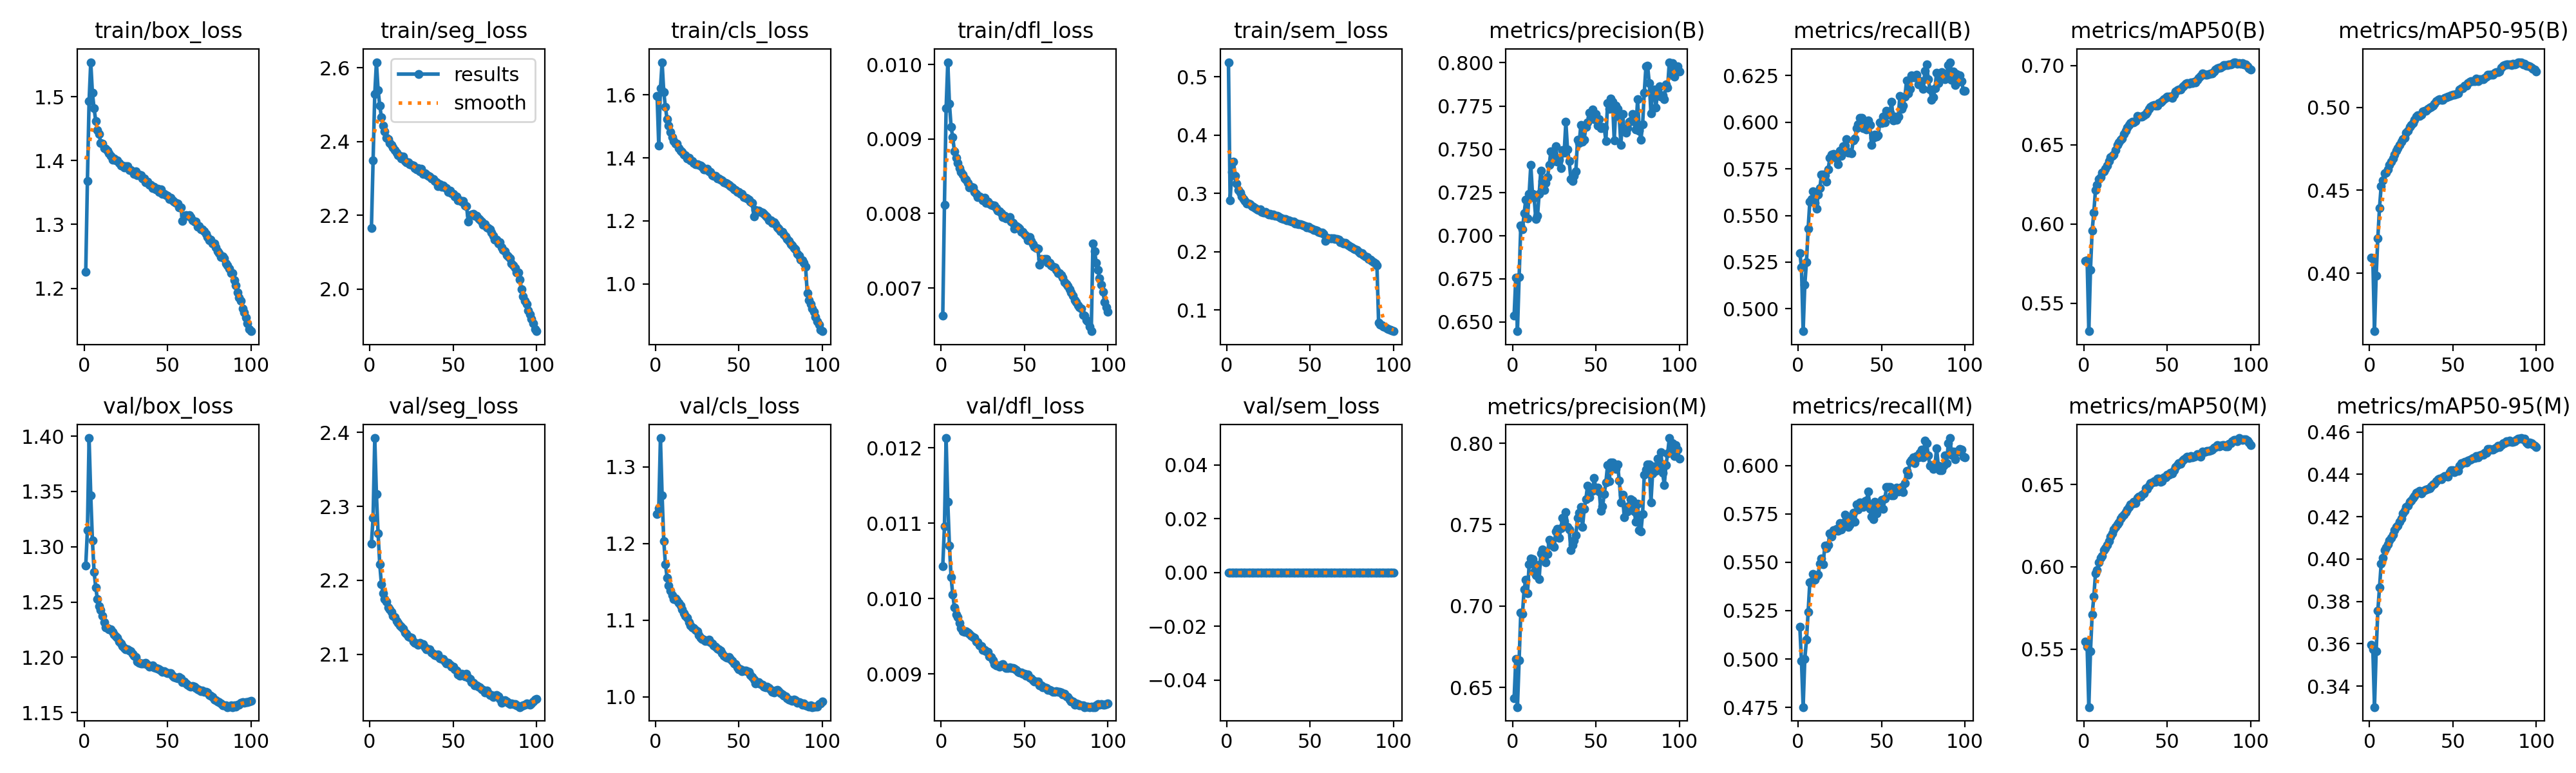

Data behind this chart, as committed beside it:
epoch, time, train/box_loss, train/seg_loss, train/cls_loss, train/dfl_loss, train/sem_loss, metrics/precision(B), metrics/recall(B), metrics/mAP50(B), metrics/mAP50-95(B), metrics/precision(M), metrics/recall(M), metrics/mAP50(M), metrics/mAP50-95(M), val/box_loss, val/seg_loss, val/cls_loss, val/dfl_loss, val/sem_loss, lr/pg0, lr/pg1, lr/pg2, lr/pg3
1, 6262, 1.226, 2.165, 1.596, 0.00663, 0.5252, 0.6537, 0.5299, 0.5767, 0.4093, 0.6434, 0.5167, 0.5547, 0.3594, 1.283, 2.25, 1.238, 0.01043, 0, 0.009997, 0.003332, 0.009997, 0.003332
2, 12362, 1.368, 2.348, 1.438, 0.00812, 0.2885, 0.6758, 0.5222, 0.5773, 0.4086, 0.6673, 0.499, 0.5512, 0.3574, 1.315, 2.285, 1.246, 0.01096, 0, 0.0198, 0.0066, 0.0198, 0.0066
3, 17783, 1.493, 2.529, 1.621, 0.00941, 0.3369, 0.6446, 0.488, 0.5323, 0.3649, 0.6379, 0.4752, 0.5147, 0.3301, 1.398, 2.392, 1.338, 0.01213, 0, 0.0294, 0.009801, 0.0294, 0.009801
4, 23202, 1.554, 2.615, 1.703, 0.01003, 0.3549, 0.6762, 0.5129, 0.5712, 0.3985, 0.6668, 0.5001, 0.5486, 0.3563, 1.347, 2.316, 1.263, 0.01128, 0, 0.02911, 0.009703, 0.02911, 0.009703
5, 28684, 1.506, 2.54, 1.608, 0.00947, 0.3304, 0.7057, 0.5251, 0.5958, 0.4212, 0.6959, 0.5098, 0.5709, 0.3755, 1.306, 2.263, 1.204, 0.0107, 0, 0.02881, 0.009604, 0.02881, 0.009604
6, 34494, 1.482, 2.498, 1.561, 0.00916, 0.3169, 0.7035, 0.543, 0.6073, 0.4394, 0.6953, 0.5244, 0.5818, 0.3865, 1.277, 2.221, 1.173, 0.01028, 0, 0.02851, 0.009505, 0.02851, 0.009505
7, 39941, 1.462, 2.465, 1.522, 0.00902, 0.3059, 0.7129, 0.5574, 0.6216, 0.4524, 0.7104, 0.5397, 0.5959, 0.3977, 1.263, 2.195, 1.156, 0.01005, 0, 0.02822, 0.009406, 0.02822, 0.009406
8, 45406, 1.447, 2.444, 1.503, 0.00883, 0.301, 0.7209, 0.5588, 0.6247, 0.4561, 0.716, 0.5401, 0.598, 0.4005, 1.252, 2.182, 1.146, 0.00988, 0, 0.02792, 0.009307, 0.02792, 0.009307
9, 51099, 1.442, 2.427, 1.482, 0.00875, 0.2944, 0.7099, 0.5628, 0.6284, 0.4603, 0.7077, 0.5439, 0.6025, 0.404, 1.246, 2.175, 1.138, 0.00979, 0, 0.02762, 0.009208, 0.02762, 0.009208
10, 56958, 1.428, 2.41, 1.466, 0.00868, 0.2899, 0.7243, 0.5566, 0.6297, 0.4608, 0.7257, 0.5411, 0.6054, 0.4053, 1.243, 2.171, 1.133, 0.00975, 0, 0.02733, 0.009109, 0.02733, 0.009109
11, 62542, 1.427, 2.407, 1.452, 0.00861, 0.2873, 0.7409, 0.5537, 0.6324, 0.4627, 0.7292, 0.543, 0.6066, 0.4068, 1.237, 2.163, 1.128, 0.00968, 0, 0.02703, 0.00901, 0.02703, 0.00901
12, 68155, 1.419, 2.396, 1.444, 0.00856, 0.283, 0.7241, 0.5613, 0.6333, 0.4655, 0.7289, 0.5436, 0.61, 0.4087, 1.232, 2.161, 1.128, 0.00961, 0, 0.02673, 0.008911, 0.02673, 0.008911
13, 73869, 1.418, 2.391, 1.444, 0.00852, 0.2831, 0.7218, 0.5646, 0.6349, 0.4671, 0.7208, 0.5492, 0.6112, 0.41, 1.227, 2.157, 1.126, 0.00957, 0, 0.02644, 0.008812, 0.02644, 0.008812
14, 79594, 1.415, 2.385, 1.432, 0.00847, 0.2814, 0.7094, 0.5719, 0.6369, 0.4691, 0.7189, 0.552, 0.6131, 0.4115, 1.226, 2.152, 1.123, 0.00956, 0, 0.02614, 0.008713, 0.02614, 0.008713
15, 85429, 1.411, 2.377, 1.423, 0.00845, 0.2777, 0.7114, 0.5718, 0.6398, 0.4714, 0.7251, 0.5491, 0.6154, 0.4137, 1.225, 2.15, 1.119, 0.00957, 0, 0.02584, 0.008614, 0.02584, 0.008614
16, 90994, 1.407, 2.369, 1.419, 0.00841, 0.2767, 0.7242, 0.5716, 0.6423, 0.4739, 0.7165, 0.5586, 0.6184, 0.4151, 1.225, 2.145, 1.115, 0.00955, 0, 0.02555, 0.008515, 0.02555, 0.008515
17, 96393, 1.401, 2.363, 1.41, 0.00835, 0.2745, 0.7377, 0.568, 0.643, 0.4756, 0.7325, 0.5572, 0.6202, 0.4158, 1.223, 2.142, 1.109, 0.00953, 0, 0.02525, 0.008416, 0.02525, 0.008416
18, 101761, 1.403, 2.362, 1.408, 0.00836, 0.2721, 0.7316, 0.5746, 0.6438, 0.4773, 0.7347, 0.5588, 0.6227, 0.4175, 1.221, 2.139, 1.106, 0.00951, 0, 0.02495, 0.008317, 0.02495, 0.008317
19, 107194, 1.4, 2.354, 1.399, 0.00835, 0.2716, 0.7262, 0.5809, 0.6468, 0.4795, 0.7302, 0.5651, 0.6244, 0.419, 1.219, 2.137, 1.103, 0.00949, 0, 0.02465, 0.008218, 0.02465, 0.008218
20, 112668, 1.4, 2.359, 1.399, 0.00829, 0.2727, 0.7304, 0.5828, 0.6499, 0.4809, 0.7268, 0.5633, 0.6258, 0.4215, 1.217, 2.134, 1.097, 0.00948, 0, 0.02436, 0.008119, 0.02436, 0.008119
21, 118136, 1.397, 2.348, 1.392, 0.00826, 0.2684, 0.7337, 0.583, 0.6517, 0.4818, 0.7318, 0.5665, 0.6269, 0.4226, 1.214, 2.13, 1.093, 0.00943, 0, 0.02406, 0.00802, 0.02406, 0.00802
22, 123529, 1.393, 2.344, 1.39, 0.00822, 0.2673, 0.7407, 0.5811, 0.6532, 0.4848, 0.7405, 0.5662, 0.6291, 0.4244, 1.213, 2.128, 1.091, 0.00942, 0, 0.02376, 0.007921, 0.02376, 0.007921
23, 128901, 1.393, 2.344, 1.383, 0.00823, 0.2684, 0.7486, 0.5807, 0.6541, 0.4861, 0.7389, 0.5673, 0.6305, 0.4251, 1.21, 2.124, 1.09, 0.00938, 0, 0.02347, 0.007822, 0.02347, 0.007822
24, 134270, 1.389, 2.338, 1.381, 0.00821, 0.2655, 0.7488, 0.5776, 0.6566, 0.4881, 0.737, 0.5661, 0.6315, 0.4269, 1.209, 2.123, 1.087, 0.00937, 0, 0.02317, 0.007723, 0.02317, 0.007723
25, 139636, 1.391, 2.337, 1.38, 0.00818, 0.2642, 0.7433, 0.5848, 0.6588, 0.4894, 0.7363, 0.5704, 0.633, 0.4277, 1.207, 2.122, 1.085, 0.00932, 0, 0.02287, 0.007624, 0.02287, 0.007624
26, 145240, 1.391, 2.336, 1.377, 0.00821, 0.2652, 0.7517, 0.582, 0.661, 0.4908, 0.746, 0.567, 0.6347, 0.4287, 1.207, 2.117, 1.081, 0.00932, 0, 0.02258, 0.007525, 0.02258, 0.007525
27, 150741, 1.385, 2.327, 1.375, 0.00814, 0.2631, 0.7429, 0.5872, 0.6624, 0.4923, 0.7476, 0.5701, 0.6361, 0.4299, 1.206, 2.116, 1.078, 0.0093, 0, 0.02228, 0.007426, 0.02228, 0.007426
28, 155801, 1.386, 2.325, 1.371, 0.00816, 0.2636, 0.744, 0.5875, 0.6637, 0.4944, 0.7417, 0.5744, 0.638, 0.4314, 1.205, 2.114, 1.076, 0.00929, 0, 0.02198, 0.007327, 0.02198, 0.007327
29, 159815, 1.384, 2.327, 1.364, 0.00813, 0.2611, 0.7389, 0.591, 0.6646, 0.4951, 0.7477, 0.5711, 0.6383, 0.4315, 1.203, 2.113, 1.075, 0.00923, 0, 0.02168, 0.007228, 0.02168, 0.007228
30, 163833, 1.379, 2.319, 1.364, 0.00812, 0.2611, 0.7494, 0.5837, 0.6643, 0.4951, 0.7542, 0.5682, 0.6394, 0.432, 1.201, 2.115, 1.073, 0.00922, 0, 0.02139, 0.007129, 0.02139, 0.007129
31, 167737, 1.383, 2.326, 1.365, 0.00811, 0.2607, 0.748, 0.5839, 0.6648, 0.4955, 0.752, 0.5693, 0.6386, 0.4308, 1.2, 2.114, 1.073, 0.00918, 0, 0.02109, 0.00703, 0.02109, 0.00703
32, 171515, 1.377, 2.312, 1.357, 0.00811, 0.2582, 0.7658, 0.5832, 0.6681, 0.4975, 0.7578, 0.5735, 0.642, 0.4318, 1.196, 2.113, 1.074, 0.00913, 0, 0.02079, 0.006931, 0.02079, 0.006931
33, 175379, 1.378, 2.314, 1.355, 0.00807, 0.2573, 0.75, 0.5903, 0.668, 0.4978, 0.7485, 0.5756, 0.6427, 0.4326, 1.195, 2.109, 1.071, 0.00911, 0, 0.0205, 0.006832, 0.0205, 0.006832
34, 179361, 1.377, 2.31, 1.345, 0.00804, 0.2557, 0.743, 0.5911, 0.6677, 0.4979, 0.7471, 0.5708, 0.6425, 0.4327, 1.194, 2.107, 1.07, 0.00911, 0, 0.0202, 0.006733, 0.0202, 0.006733
35, 183188, 1.372, 2.307, 1.344, 0.00803, 0.2559, 0.7328, 0.5966, 0.6679, 0.4991, 0.7344, 0.58, 0.6439, 0.4331, 1.195, 2.106, 1.067, 0.0091, 0, 0.0199, 0.006634, 0.0199, 0.006634
36, 186964, 1.372, 2.305, 1.343, 0.008, 0.254, 0.7316, 0.5987, 0.6686, 0.5, 0.7373, 0.5772, 0.6444, 0.4333, 1.194, 2.106, 1.065, 0.00912, 0, 0.01961, 0.006535, 0.01961, 0.006535
37, 190784, 1.366, 2.3, 1.336, 0.00795, 0.2538, 0.7346, 0.6024, 0.6693, 0.5002, 0.7403, 0.5808, 0.6477, 0.4343, 1.195, 2.103, 1.063, 0.00913, 0, 0.01931, 0.006436, 0.01931, 0.006436
38, 194571, 1.367, 2.299, 1.335, 0.00797, 0.2525, 0.7371, 0.6022, 0.6708, 0.5009, 0.7435, 0.5802, 0.6474, 0.4352, 1.193, 2.1, 1.062, 0.0091, 0, 0.01901, 0.006337, 0.01901, 0.006337
39, 198360, 1.362, 2.294, 1.33, 0.00793, 0.2511, 0.7555, 0.5967, 0.6725, 0.5024, 0.7543, 0.5785, 0.6494, 0.4356, 1.192, 2.099, 1.061, 0.00908, 0, 0.01871, 0.006238, 0.01871, 0.006238
40, 202287, 1.362, 2.29, 1.328, 0.00793, 0.2513, 0.7535, 0.5996, 0.6739, 0.5038, 0.7573, 0.5815, 0.6508, 0.4368, 1.192, 2.098, 1.057, 0.00908, 0, 0.01842, 0.006139, 0.01842, 0.006139
41, 206177, 1.357, 2.279, 1.323, 0.00795, 0.2477, 0.7642, 0.5961, 0.6746, 0.5047, 0.7607, 0.5819, 0.6512, 0.4377, 1.193, 2.099, 1.054, 0.00909, 0, 0.01812, 0.00604, 0.01812, 0.00604
42, 209937, 1.359, 2.284, 1.321, 0.00789, 0.2483, 0.7542, 0.601, 0.6752, 0.5048, 0.7485, 0.5865, 0.6521, 0.4379, 1.191, 2.094, 1.052, 0.00908, 0, 0.01782, 0.005941, 0.01782, 0.005941
43, 213720, 1.355, 2.277, 1.318, 0.00787, 0.2475, 0.7556, 0.5986, 0.6747, 0.5045, 0.7596, 0.5776, 0.6516, 0.4377, 1.19, 2.094, 1.051, 0.00908, 0, 0.01753, 0.005842, 0.01753, 0.005842
44, 217522, 1.356, 2.28, 1.314, 0.0078, 0.2469, 0.7629, 0.5879, 0.6749, 0.5045, 0.7656, 0.5737, 0.6536, 0.4386, 1.19, 2.094, 1.052, 0.00907, 0, 0.01723, 0.005743, 0.01723, 0.005743
45, 221322, 1.351, 2.275, 1.309, 0.00783, 0.2465, 0.7654, 0.5916, 0.6765, 0.5059, 0.7739, 0.5721, 0.6534, 0.4392, 1.189, 2.09, 1.049, 0.00905, 0, 0.01693, 0.005644, 0.01693, 0.005644
46, 225262, 1.355, 2.274, 1.305, 0.00781, 0.245, 0.771, 0.5934, 0.6768, 0.5062, 0.7669, 0.581, 0.6516, 0.4391, 1.188, 2.088, 1.047, 0.00903, 0, 0.01664, 0.005545, 0.01664, 0.005545
47, 229203, 1.347, 2.263, 1.299, 0.0078, 0.244, 0.7684, 0.5921, 0.6775, 0.5066, 0.7723, 0.5754, 0.6518, 0.4389, 1.187, 2.089, 1.044, 0.00902, 0, 0.01634, 0.005446, 0.01634, 0.005446
48, 233062, 1.348, 2.267, 1.298, 0.00775, 0.2415, 0.7731, 0.593, 0.679, 0.5069, 0.7708, 0.579, 0.6544, 0.4409, 1.187, 2.085, 1.042, 0.00902, 0, 0.01604, 0.005347, 0.01604, 0.005347
49, 236869, 1.346, 2.26, 1.293, 0.00775, 0.2424, 0.7672, 0.5999, 0.6795, 0.5072, 0.7785, 0.5799, 0.6541, 0.4418, 1.186, 2.083, 1.039, 0.009, 0, 0.01574, 0.005248, 0.01574, 0.005248
50, 240132, 1.345, 2.258, 1.292, 0.00772, 0.2403, 0.7704, 0.5995, 0.6803, 0.5076, 0.7721, 0.5823, 0.6559, 0.4419, 1.186, 2.083, 1.036, 0.009, 0, 0.01545, 0.005149, 0.01545, 0.005149
51, 242605, 1.34, 2.251, 1.285, 0.0077, 0.2393, 0.7635, 0.6028, 0.6804, 0.5078, 0.7726, 0.5777, 0.656, 0.441, 1.186, 2.08, 1.036, 0.00898, 0, 0.01515, 0.00505, 0.01515, 0.00505
52, 245339, 1.341, 2.251, 1.285, 0.00764, 0.2376, 0.7673, 0.5997, 0.6806, 0.5082, 0.7703, 0.5829, 0.6573, 0.442, 1.186, 2.078, 1.033, 0.00899, 0, 0.01485, 0.004951, 0.01485, 0.004951
53, 248470, 1.337, 2.241, 1.276, 0.00768, 0.2368, 0.7623, 0.6062, 0.6798, 0.5083, 0.7585, 0.5888, 0.6567, 0.4417, 1.183, 2.072, 1.034, 0.00895, 0, 0.01456, 0.004852, 0.01456, 0.004852
54, 251943, 1.335, 2.241, 1.273, 0.00763, 0.2357, 0.7629, 0.6038, 0.6817, 0.5108, 0.7611, 0.5888, 0.6586, 0.444, 1.182, 2.071, 1.034, 0.00894, 0, 0.01426, 0.004753, 0.01426, 0.004753
55, 255410, 1.333, 2.237, 1.271, 0.00759, 0.2342, 0.7626, 0.605, 0.6836, 0.5116, 0.7688, 0.5888, 0.6606, 0.4454, 1.182, 2.073, 1.033, 0.00892, 0, 0.01396, 0.004654, 0.01396, 0.004654
56, 258901, 1.332, 2.238, 1.267, 0.00755, 0.2331, 0.7546, 0.6109, 0.6843, 0.5116, 0.7761, 0.5846, 0.6619, 0.4452, 1.181, 2.072, 1.033, 0.0089, 0, 0.01367, 0.004555, 0.01367, 0.004555
57, 262497, 1.326, 2.226, 1.261, 0.00754, 0.2324, 0.7768, 0.6009, 0.6851, 0.5131, 0.7865, 0.5847, 0.6631, 0.4459, 1.182, 2.07, 1.028, 0.0089, 0, 0.01337, 0.004456, 0.01337, 0.004456
58, 266293, 1.327, 2.225, 1.257, 0.00753, 0.2311, 0.7732, 0.6029, 0.6849, 0.5131, 0.7767, 0.5876, 0.6627, 0.4454, 1.181, 2.074, 1.026, 0.0089, 0, 0.01307, 0.004357, 0.01307, 0.004357
59, 3027, 1.305, 2.183, 1.215, 0.00731, 0.2179, 0.7794, 0.6014, 0.6864, 0.5149, 0.7881, 0.5885, 0.6644, 0.4466, 1.178, 2.068, 1.023, 0.00885, 0, 0.01277, 0.004258, 0.01277, 0.004258
60, 5711, 1.313, 2.201, 1.235, 0.00739, 0.2237, 0.7773, 0.603, 0.6874, 0.5154, 0.7882, 0.5865, 0.6653, 0.4469, 1.178, 2.066, 1.017, 0.00885, 0, 0.01248, 0.004159, 0.01248, 0.004159
... 40 more rows
